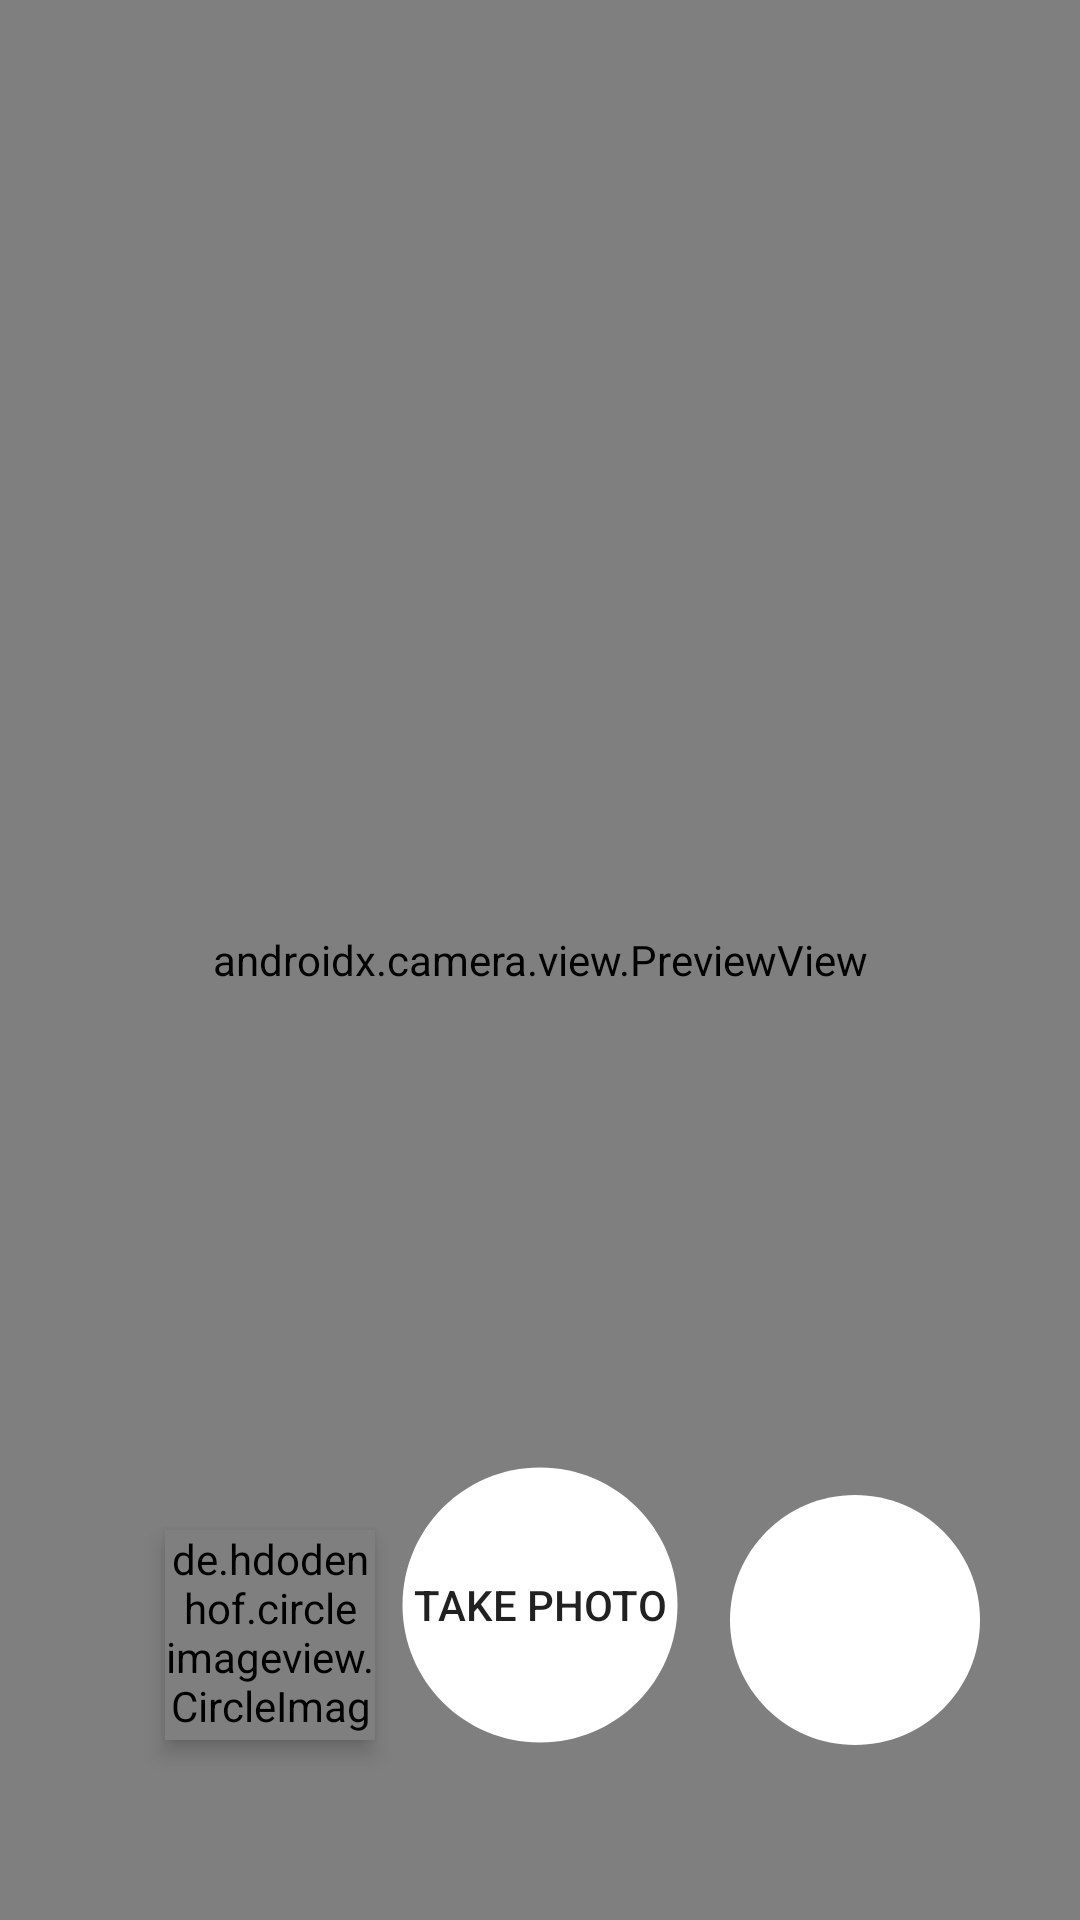

Reconstruct the res/layout file that produces this screen, plus the resources it refers to.
<!-- AndroidManifest.xml: application theme Theme.CameraLike -->
<!-- res/layout/activity_main.xml -->
<?xml version="1.0" encoding="utf-8"?>
<androidx.constraintlayout.widget.ConstraintLayout xmlns:android="http://schemas.android.com/apk/res/android"
    xmlns:app="http://schemas.android.com/apk/res-auto"
    xmlns:tools="http://schemas.android.com/tools"
    android:layout_width="match_parent"
    android:layout_height="match_parent"
    tools:context=".MainActivity">

    <ImageView
        android:id="@+id/filter_view"
        android:layout_width="match_parent"
        android:layout_height="match_parent"
        android:elevation="2dp"
        />

    <androidx.camera.view.PreviewView
        android:id="@+id/viewFinder"
        android:layout_width="match_parent"
        android:layout_height="match_parent">


    </androidx.camera.view.PreviewView>

    <Button
        android:id="@+id/take_photo"
        android:background="@drawable/cam_btn"
        android:backgroundTint="@color/white"
        android:layout_width="110dp"
        android:layout_height="110dp"
        android:layout_marginBottom="50dp"
        android:elevation="4dp"
        android:text="@string/take_photo"
        app:layout_constraintBottom_toBottomOf="parent"
        app:layout_constraintLeft_toLeftOf="parent"
        app:layout_constraintRight_toRightOf="parent"

           />
    <de.hdodenhof.circleimageview.CircleImageView
        android:id="@+id/Gallery_profile"
        android:layout_width="70dp"
        android:layout_height="70dp"
        android:layout_gravity="center_horizontal"
        android:src="@drawable/about"
        app:civ_border_width="5dp"
        app:civ_border_color="#FFFFFF"
        android:layout_marginBottom="60dp"
        android:elevation="4dp"
        app:layout_constraintBottom_toBottomOf="parent"
        app:layout_constraintRight_toLeftOf="@id/take_photo" />


    <ToggleButton
        android:id="@+id/filter_2"
        android:layout_width="100dp"
        android:layout_height="100dp"
        android:background="@drawable/cam_btn"
        android:layout_marginBottom="50dp"
        android:elevation="4dp"
        android:textOff=""
        android:textOn=""
        app:layout_constraintBottom_toBottomOf="parent"
        app:layout_constraintLeft_toRightOf="@id/take_photo"
        />

</androidx.constraintlayout.widget.ConstraintLayout>
<!-- resources referenced by this layout -->
<resources>
  <!-- drawable about: png bitmap (drawable, 193646 bytes) -->
  <!-- drawable cam_btn (drawable) -->
  <vector android:height="24dp" android:tint="#fff"
      android:viewportHeight="24" android:viewportWidth="24"
      android:width="24dp" xmlns:android="http://schemas.android.com/apk/res/android">
      <path android:fillColor="@android:color/white" android:pathData="M12,2C6.47,2 2,6.47 2,12s4.47,10 10,10 10,-4.47 10,-10S17.53,2 12,2z"/>
  </vector>
  <string name="take_photo">Take Photo</string>
  <style name="Theme.CameraLike" parent="Theme.MaterialComponents.DayNight.DarkActionBar">
          
          <item name="colorPrimary">@color/purple_500</item>
          <item name="colorPrimaryVariant">@color/purple_700</item>
          <item name="colorOnPrimary">@color/white</item>
          
          <item name="colorSecondary">@color/teal_200</item>
          <item name="colorSecondaryVariant">@color/teal_700</item>
          <item name="colorOnSecondary">@color/black</item>
          
          <item name="android:statusBarColor">?attr/colorPrimaryVariant</item>
          
      </style>
  <!-- not gathered from this repository: default colours our renderer supplied (Android Studio template values) -->
  <color name="purple_500">#FF6200EE</color>
  <color name="purple_700">#FF3700B3</color>
  <color name="teal_200">#FF03DAC5</color>
  <color name="teal_700">#FF018786</color>
  <color name="black">#FF000000</color>
  <color name="white">#FFFFFFFF</color>
</resources>
